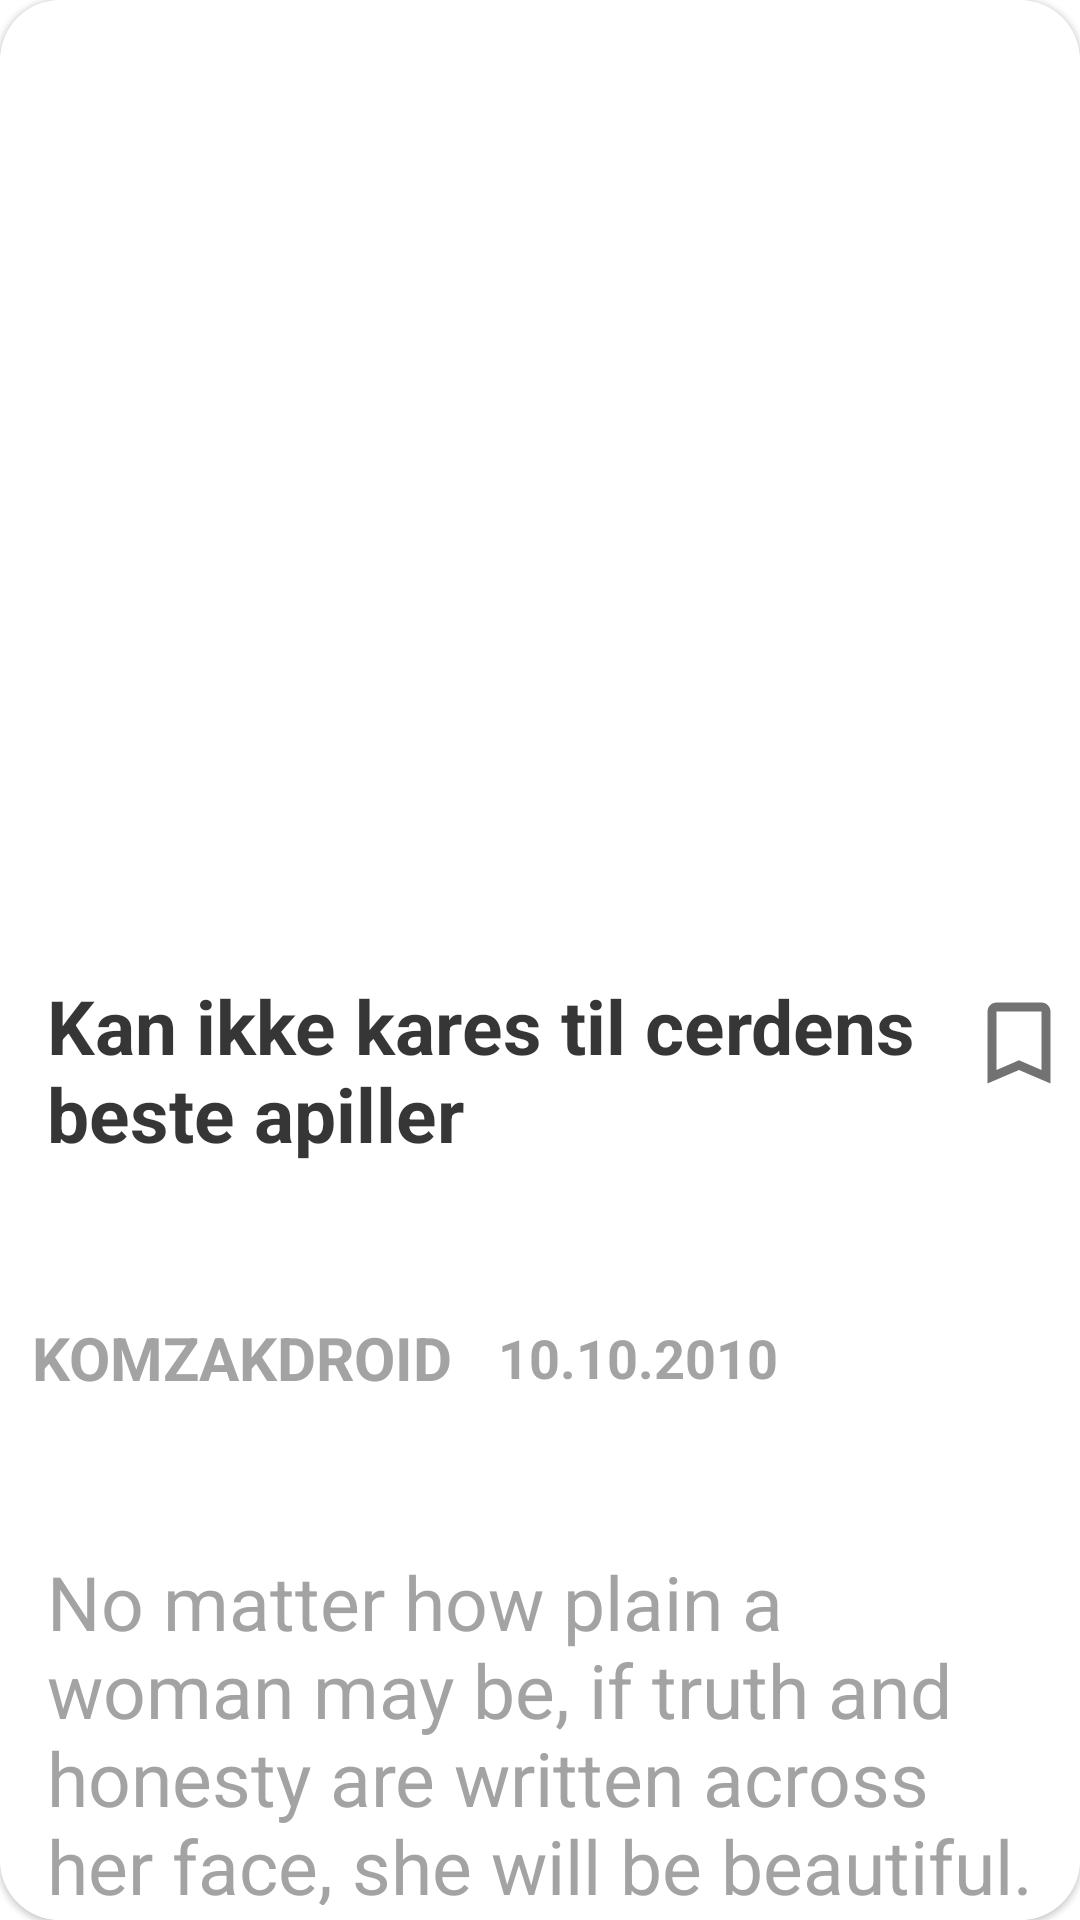

Produce the Android XML layout that renders to this screen, including the resource entries it uses.
<!-- AndroidManifest.xml: application theme Theme.NewsApp -->
<!-- res/layout/article_item_layout.xml -->
<?xml version="1.0" encoding="utf-8"?>
<com.google.android.material.card.MaterialCardView xmlns:android="http://schemas.android.com/apk/res/android"
    xmlns:app="http://schemas.android.com/apk/res-auto"
    android:layout_width="match_parent"
    android:layout_height="400dp"
    android:layout_margin="10dp"
    app:cardCornerRadius="20dp">

    <androidx.constraintlayout.widget.ConstraintLayout
        android:layout_width="match_parent"
        android:layout_height="match_parent"
        android:background="@drawable/cardstyle">

        <ImageView
            android:id="@+id/imageView"
            android:layout_width="match_parent"
            android:layout_height="0dp"
            android:scaleType="centerCrop"
            android:src="@drawable/ic_cardimage"
            app:layout_constraintBottom_toTopOf="@id/half"
            app:layout_constraintTop_toTopOf="parent" />

        <androidx.constraintlayout.widget.Guideline
            android:id="@+id/half"
            android:layout_width="wrap_content"
            android:layout_height="wrap_content"
            android:orientation="horizontal"
            app:layout_constraintGuide_percent="0.5" />

        <TextView
            android:id="@+id/title"
            android:layout_width="0dp"
            android:layout_height="wrap_content"
            android:layout_marginBottom="5dp"
            android:padding="5dp"
            android:text="Kan ikke kares til cerdens beste apiller"
            android:textColor="#C9000000"
            android:textSize="25sp"
            android:textStyle="bold"
            app:layout_constraintLeft_toRightOf="@id/verticalStart"
            app:layout_constraintRight_toLeftOf="@+id/verticalEnd"
            app:layout_constraintTop_toBottomOf="@id/half" />

        <ImageView
            android:id="@+id/bookmark"
            android:layout_width="40dp"
            android:layout_height="45dp"
            android:layout_marginTop="5dp"
            android:layout_marginEnd="5dp"
            android:padding="2dp"
            android:src="@drawable/ic_bookmark_notmarked"
            app:layout_constraintLeft_toRightOf="@id/verticalEnd"
            app:layout_constraintRight_toRightOf="parent"
            app:layout_constraintTop_toBottomOf="@id/half" />

        <androidx.constraintlayout.widget.Guideline
            android:id="@+id/verticalStart"
            android:layout_width="wrap_content"
            android:layout_height="wrap_content"
            android:orientation="vertical"
            app:layout_constraintGuide_percent="0.03" />


        <androidx.constraintlayout.widget.Guideline
            android:id="@+id/verticalEnd"
            android:layout_width="wrap_content"
            android:layout_height="wrap_content"
            android:orientation="vertical"
            app:layout_constraintGuide_percent="0.9" />

        <TextView
            android:id="@+id/author"
            android:layout_width="wrap_content"
            android:layout_height="wrap_content"
            android:text="KomZakDroid"
            android:textAllCaps="true"
            android:textColor="#BE838383"
            android:textSize="20sp"
            android:textStyle="bold"
            app:layout_constraintBottom_toTopOf="@id/secondHalf"
            app:layout_constraintLeft_toRightOf="@id/verticalStart"
            app:layout_constraintTop_toBottomOf="@id/title" />

        <TextView
            android:id="@+id/posted_date"
            android:layout_width="wrap_content"
            android:layout_height="wrap_content"
            android:layout_marginLeft="15dp"
            android:text="10.10.2010"
            android:textColor="#BE838383"
            android:textSize="18sp"
            android:textStyle="bold"
            app:layout_constraintBottom_toTopOf="@id/secondHalf"
            app:layout_constraintLeft_toRightOf="@id/author"
            app:layout_constraintTop_toBottomOf="@id/title" />

        <androidx.constraintlayout.widget.Guideline
            android:id="@+id/secondHalf"
            android:layout_width="wrap_content"
            android:layout_height="wrap_content"
            android:orientation="horizontal"
            app:layout_constraintGuide_percent="0.8" />

        <TextView
            android:id="@+id/description"
            android:layout_width="0dp"
            android:layout_height="0dp"
            android:layout_margin="5dp"
            android:text="No matter how plain a woman may be, if truth and honesty are written across her face, she will be beautiful."
            android:textColor="#BE838383"
            android:textSize="25sp"
            app:layout_constraintBottom_toBottomOf="parent"
            app:layout_constraintLeft_toRightOf="@id/verticalStart"
            app:layout_constraintRight_toLeftOf="@id/verticalClose"
            app:layout_constraintTop_toBottomOf="@id/secondHalf" />

        <androidx.constraintlayout.widget.Guideline
            android:id="@+id/verticalClose"
            android:layout_width="wrap_content"
            android:layout_height="wrap_content"
            android:orientation="vertical"
            app:layout_constraintGuide_percent="0.97" />

    </androidx.constraintlayout.widget.ConstraintLayout>
</com.google.android.material.card.MaterialCardView>
<!-- resources referenced by this layout -->
<resources>
  <!-- drawable cardstyle (drawable) -->
  <?xml version="1.0" encoding="utf-8"?>
  <shape xmlns:android="http://schemas.android.com/apk/res/android"
      android:shape="rectangle">
      <corners
          android:topLeftRadius="20dp"
          android:topRightRadius="20dp" />
      <solid android:color="#fff" />
  </shape>
  <!-- drawable ic_bookmark_notmarked (drawable) -->
  <vector android:height="24dp" android:tint="#737272"
      android:viewportHeight="24" android:viewportWidth="24"
      android:width="24dp" xmlns:android="http://schemas.android.com/apk/res/android">
      <path android:fillColor="@android:color/white" android:pathData="M17,3L7,3c-1.1,0 -1.99,0.9 -1.99,2L5,21l7,-3 7,3L19,5c0,-1.1 -0.9,-2 -2,-2zM17,18l-5,-2.18L7,18L7,5h10v13z"/>
  </vector>
  <style name="Theme.NewsApp" parent="Theme.MaterialComponents.DayNight.DarkActionBar">
          
          <item name="colorPrimary">@color/black</item>
          <item name="colorPrimaryVariant">@color/black</item>
          <item name="colorOnPrimary">@color/white</item>
          
          <item name="colorSecondary">@color/teal_200</item>
          <item name="colorSecondaryVariant">@color/teal_700</item>
          <item name="colorOnSecondary">@color/black</item>
          
          <item name="android:statusBarColor" tools:targetApi="l">?attr/colorPrimaryVariant</item>
          
      </style>
  <color name="black">#FF000000</color>
  <color name="white">#FFFFFFFF</color>
  <color name="teal_200">#FF03DAC5</color>
  <color name="teal_700">#FF018786</color>
</resources>
